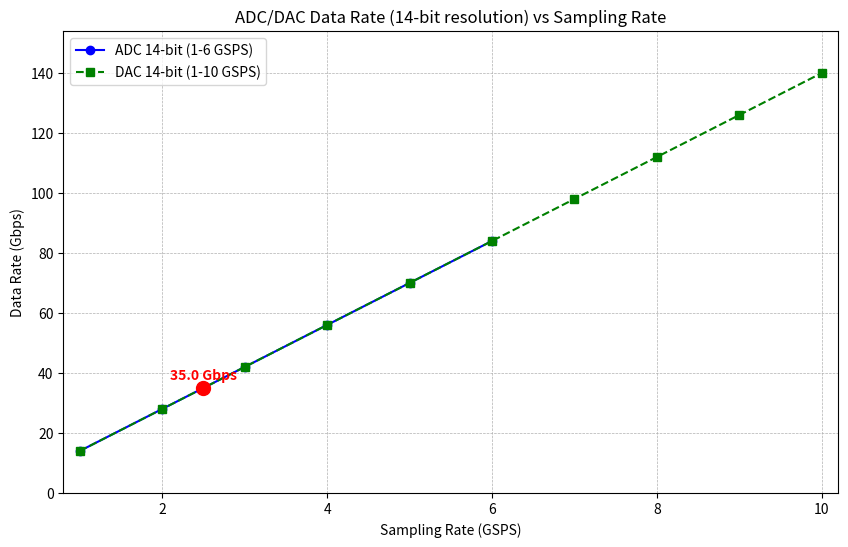

Write Python code to recreate this figure.
import matplotlib.pyplot as plt
import numpy as np

# --- Original ADC Data ---
adc_resolution_bits = 14
adc_sampling_rates_gsps = np.array([1, 2, 3, 4, 5, 6])
adc_data_rates_gbps = adc_sampling_rates_gsps * adc_resolution_bits

# --- New DAC Data ---
dac_resolution_bits = 14
# Create an array from 1 to 10 GSPS
dac_sampling_rates_gsps = np.arange(1, 11) # This gives [1, 2, 3, 4, 5, 6, 7, 8, 9, 10]
dac_data_rates_gbps = dac_sampling_rates_gsps * dac_resolution_bits

# --- Create the plot ---
plt.figure(figsize=(10, 6)) # Made the figure a bit wider

# Plot the original ADC line
plt.plot(adc_sampling_rates_gsps, adc_data_rates_gbps, marker='o', linestyle='-', color='b', label='ADC 14-bit (1-6 GSPS)')

# Plot the new DAC line
plt.plot(dac_sampling_rates_gsps, dac_data_rates_gbps, marker='s', linestyle='--', color='g', label='DAC 14-bit (1-10 GSPS)')

# Highlight the 5 GSPS point (from original code, still relevant)
specific_rate = 2.5
specific_data_rate = specific_rate * adc_resolution_bits
plt.scatter(specific_rate, specific_data_rate, color='red', s=100, zorder=5)
plt.text(specific_rate, specific_data_rate + 3, f'{specific_data_rate} Gbps', ha='center', color='red', fontweight='bold')

# --- Add labels and title ---
plt.title('ADC/DAC Data Rate (14-bit resolution) vs Sampling Rate')
plt.xlabel('Sampling Rate (GSPS)')
plt.ylabel('Data Rate (Gbps)')
plt.grid(True, which='both', linestyle='--', linewidth=0.5)
plt.legend()

# --- Set new limits for clarity ---
plt.xlim(0.8, 10.2) # Extend X-axis to 10
new_y_max = dac_data_rates_gbps.max() * 1.1 # Calculate new Y max (140 * 1.1 = 154)
plt.ylim(0, new_y_max)

# Show the plot
plt.show()

